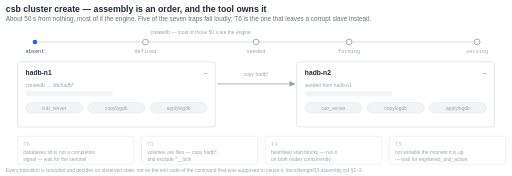
t = 0.00 s
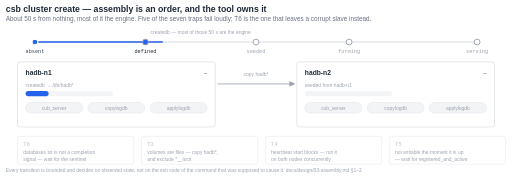
t = 1.67 s
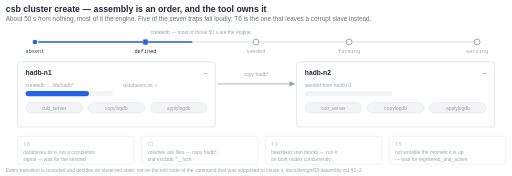
t = 3.33 s
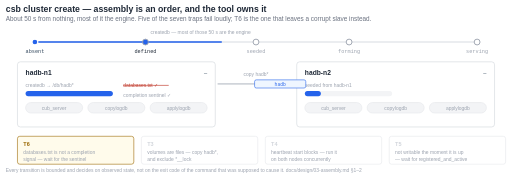
t = 5.00 s
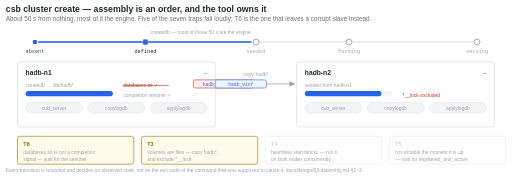
t = 6.67 s
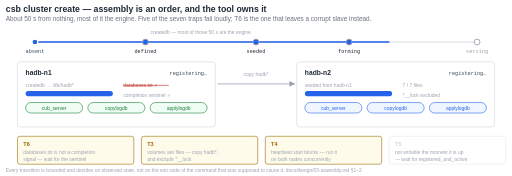
t = 8.33 s

The animated SVG that drew these frames (rendered in a browser with its animation timeline set to each time). Animation: 69 SMIL elements (animate=64,animateTransform=5); frames cover the first 8.33 s, repeats indefinitely.

<svg xmlns="http://www.w3.org/2000/svg" viewBox="0 0 880 302" width="880" height="302" font-family="Helvetica, Arial, sans-serif" role="img" aria-label="Animated: csb cluster create walks absent, defined, seeded, forming, serving. It waits for an explicit completion sentinel rather than the databases.txt entry, copies hadb* while excluding the lock file, starts the heartbeat on both nodes concurrently, and waits for registered_and_active before reporting serving.">
<style>
  .ttl{font-size:15px;font-weight:700;fill:#1f2937}
  .sub{font-size:11px;fill:#6b7280}
  .h{font-size:11.5px;font-weight:700;fill:#1f2937}
  .d{font-size:9.5px;fill:#6b7280}
  .dd{font-size:8.5px;fill:#9ca3af}
  .m{font-size:9px;fill:#34495e;font-family:ui-monospace,SFMono-Regular,Menlo,Consolas,monospace}
  .pk{font-size:8px;fill:#2563eb;font-family:ui-monospace,SFMono-Regular,Menlo,Consolas,monospace}
  .box{fill:#ffffff;stroke:#d1d5db;stroke-width:1}
  .arw{stroke:#9ca3af;stroke-width:1.4;fill:none;marker-end:url(#a)}
  .track{stroke:#e5e7eb;stroke-width:2.5;fill:none}
  .prog{stroke:#2563eb;stroke-width:2.5;fill:none;stroke-linecap:round}
  .p{font-size:8.5px}
</style>
<defs>
  <marker id="a" viewBox="0 0 8 8" refX="7" refY="4" markerWidth="7" markerHeight="7" orient="auto"><path d="M0,0 L8,4 L0,8 z" fill="#9ca3af"/></marker>
</defs>
<rect x="0" y="0" width="880" height="302" fill="#ffffff"/>

<text class="ttl" x="10" y="20">csb cluster create — assembly is an order, and the tool owns it</text>
<text class="sub" x="10" y="36">About 50 s from nothing, most of it the engine. Five of the seven traps fail loudly; T6 is the one that leaves a corrupt slave instead.</text>
<text class="dd" x="345" y="58" text-anchor="middle">createdb — most of those 50 s are the engine</text>

<line class="track" x1="60" y1="72" x2="820" y2="72"/>
<line class="prog" x1="60" y1="72" x2="60" y2="72">
  <animate attributeName="x2" values="60;250;250;440;600;820;820" keyTimes="0;0.03;0.06;0.58;0.62;0.86;1" dur="12s" repeatCount="indefinite"/>
</line>
<circle cx="60"  cy="72" r="5" fill="#2563eb" stroke="#ffffff" stroke-width="2"/>
<circle cx="250" cy="72" r="5" fill="#ffffff" stroke="#9ca3af" stroke-width="1.6"><animate attributeName="fill" values="#ffffff;#2563eb" keyTimes="0;0.03" dur="12s" calcMode="discrete" repeatCount="indefinite"/></circle>
<circle cx="440" cy="72" r="5" fill="#ffffff" stroke="#9ca3af" stroke-width="1.6"><animate attributeName="fill" values="#ffffff;#2563eb" keyTimes="0;0.58" dur="12s" calcMode="discrete" repeatCount="indefinite"/></circle>
<circle cx="600" cy="72" r="5" fill="#ffffff" stroke="#9ca3af" stroke-width="1.6"><animate attributeName="fill" values="#ffffff;#2563eb" keyTimes="0;0.62" dur="12s" calcMode="discrete" repeatCount="indefinite"/></circle>
<circle cx="820" cy="72" r="5" fill="#ffffff" stroke="#9ca3af" stroke-width="1.6"><animate attributeName="fill" values="#ffffff;#1a7f37" keyTimes="0;0.86" dur="12s" calcMode="discrete" repeatCount="indefinite"/></circle>
<text class="m" x="60"  y="90" text-anchor="middle" fill="#1f2937">absent</text>
<text class="m" x="250" y="90" text-anchor="middle" fill="#9ca3af">defined<animate attributeName="fill" values="#9ca3af;#1f2937" keyTimes="0;0.03" dur="12s" calcMode="discrete" repeatCount="indefinite"/></text>
<text class="m" x="440" y="90" text-anchor="middle" fill="#9ca3af">seeded<animate attributeName="fill" values="#9ca3af;#1f2937" keyTimes="0;0.58" dur="12s" calcMode="discrete" repeatCount="indefinite"/></text>
<text class="m" x="600" y="90" text-anchor="middle" fill="#9ca3af">forming<animate attributeName="fill" values="#9ca3af;#1f2937" keyTimes="0;0.62" dur="12s" calcMode="discrete" repeatCount="indefinite"/></text>
<text class="m" x="820" y="90" text-anchor="middle" fill="#9ca3af">serving<animate attributeName="fill" values="#9ca3af;#1a7f37" keyTimes="0;0.86" dur="12s" calcMode="discrete" repeatCount="indefinite"/></text>

<!-- node 1 -->
<rect class="box" x="30" y="106" width="340" height="112" rx="5"/>
<text class="h" x="44" y="128">hadb-n1</text>
<text class="m" x="356" y="128" text-anchor="end" fill="#9ca3af">—<animate attributeName="opacity" values="1;0;0" keyTimes="0;0.62;1" dur="12s" calcMode="discrete" repeatCount="indefinite"/></text>
<text class="m" x="356" y="128" text-anchor="end" opacity="0">registering…<animate attributeName="opacity" values="0;1;0;0" keyTimes="0;0.62;0.72;1" dur="12s" calcMode="discrete" repeatCount="indefinite"/></text>
<text class="m" x="356" y="128" text-anchor="end" fill="#9a6700" opacity="0">registered_and_to_be_active<animate attributeName="opacity" values="0;1;0;0" keyTimes="0;0.72;0.86;1" dur="12s" calcMode="discrete" repeatCount="indefinite"/></text>
<text class="m" x="356" y="128" text-anchor="end" fill="#1a7f37" opacity="0">registered_and_active<animate attributeName="opacity" values="0;1;1" keyTimes="0;0.86;1" dur="12s" calcMode="discrete" repeatCount="indefinite"/></text>
<text class="dd" x="44" y="150">createdb → /db/hadb*</text>
<rect x="44" y="156" width="150" height="9" rx="4.5" fill="#f3f4f6"/>
<rect x="44" y="156" width="0" height="9" rx="4.5" fill="#2563eb">
  <animate attributeName="width" values="0;0;150;150" keyTimes="0;0.06;0.36;1" dur="12s" repeatCount="indefinite"/>
</rect>
<g opacity="0"><animate attributeName="opacity" values="0;1;1" keyTimes="0;0.20;1" dur="12s" calcMode="discrete" repeatCount="indefinite"/>
  <text class="dd" x="212" y="150">databases.txt ✓<animate attributeName="fill" values="#9ca3af;#c0392b" keyTimes="0;0.36" dur="12s" calcMode="discrete" repeatCount="indefinite"/></text>
  <line x1="212" y1="146.5" x2="290" y2="146.5" stroke="#c0392b" stroke-width="1.1" opacity="0"><animate attributeName="opacity" values="0;1;1" keyTimes="0;0.36;1" dur="12s" calcMode="discrete" repeatCount="indefinite"/></line>
</g>
<text class="dd" x="212" y="166" fill="#1a7f37" opacity="0">completion sentinel ✓<animate attributeName="opacity" values="0;1;1" keyTimes="0;0.36;1" dur="12s" calcMode="discrete" repeatCount="indefinite"/></text>
<g>
  <rect x="44"  y="176" width="98" height="18" rx="9" fill="#f3f4f6" stroke="#e5e7eb"><animate attributeName="fill" values="#f3f4f6;#f0fdf4" keyTimes="0;0.62" dur="12s" calcMode="discrete" repeatCount="indefinite"/><animate attributeName="stroke" values="#e5e7eb;#1a7f37" keyTimes="0;0.62" dur="12s" calcMode="discrete" repeatCount="indefinite"/></rect>
  <text class="p" x="93" y="188.5" text-anchor="middle" fill="#9ca3af">cub_server<animate attributeName="fill" values="#9ca3af;#1a7f37" keyTimes="0;0.62" dur="12s" calcMode="discrete" repeatCount="indefinite"/></text>
  <rect x="151" y="176" width="98" height="18" rx="9" fill="#f3f4f6" stroke="#e5e7eb"><animate attributeName="fill" values="#f3f4f6;#f0fdf4" keyTimes="0;0.64" dur="12s" calcMode="discrete" repeatCount="indefinite"/><animate attributeName="stroke" values="#e5e7eb;#1a7f37" keyTimes="0;0.64" dur="12s" calcMode="discrete" repeatCount="indefinite"/></rect>
  <text class="p" x="200" y="188.5" text-anchor="middle" fill="#9ca3af">copylogdb<animate attributeName="fill" values="#9ca3af;#1a7f37" keyTimes="0;0.64" dur="12s" calcMode="discrete" repeatCount="indefinite"/></text>
  <rect x="258" y="176" width="98" height="18" rx="9" fill="#f3f4f6" stroke="#e5e7eb"><animate attributeName="fill" values="#f3f4f6;#f0fdf4" keyTimes="0;0.66" dur="12s" calcMode="discrete" repeatCount="indefinite"/><animate attributeName="stroke" values="#e5e7eb;#1a7f37" keyTimes="0;0.66" dur="12s" calcMode="discrete" repeatCount="indefinite"/></rect>
  <text class="p" x="307" y="188.5" text-anchor="middle" fill="#9ca3af">applylogdb<animate attributeName="fill" values="#9ca3af;#1a7f37" keyTimes="0;0.66" dur="12s" calcMode="discrete" repeatCount="indefinite"/></text>
</g>
<text x="44" y="209" font-size="8" fill="#c0392b" font-family="ui-monospace,SFMono-Regular,Menlo,Consolas,monospace" opacity="0">Attempted to update the database when updates are disabled<animate attributeName="opacity" values="0;1;0;0" keyTimes="0;0.73;0.80;1" dur="12s" calcMode="discrete" repeatCount="indefinite"/></text>

<!-- node 2 -->
<rect class="box" x="510" y="106" width="340" height="112" rx="5"/>
<text class="h" x="524" y="128">hadb-n2</text>
<text class="m" x="836" y="128" text-anchor="end" fill="#9ca3af">—<animate attributeName="opacity" values="1;0;0" keyTimes="0;0.64;1" dur="12s" calcMode="discrete" repeatCount="indefinite"/></text>
<text class="m" x="836" y="128" text-anchor="end" opacity="0">registering…<animate attributeName="opacity" values="0;1;0;0" keyTimes="0;0.64;0.80;1" dur="12s" calcMode="discrete" repeatCount="indefinite"/></text>
<text class="m" x="836" y="128" text-anchor="end" fill="#2563eb" opacity="0">registered_and_standby<animate attributeName="opacity" values="0;1;1" keyTimes="0;0.80;1" dur="12s" calcMode="discrete" repeatCount="indefinite"/></text>
<text class="dd" x="524" y="150">seeded from hadb-n1</text>
<rect x="524" y="156" width="150" height="9" rx="4.5" fill="#f3f4f6"/>
<rect x="524" y="156" width="0" height="9" rx="4.5" fill="#2563eb">
  <animate attributeName="width" values="0;0;150;150" keyTimes="0;0.38;0.58;1" dur="12s" repeatCount="indefinite"/>
</rect>
<text class="dd" x="692" y="150" opacity="0">7 / 7 files<animate attributeName="opacity" values="0;1;1" keyTimes="0;0.58;1" dur="12s" calcMode="discrete" repeatCount="indefinite"/></text>
<text class="dd" x="692" y="166" opacity="0">*__lock excluded<animate attributeName="opacity" values="0;1;1" keyTimes="0;0.515;1" dur="12s" calcMode="discrete" repeatCount="indefinite"/><animate attributeName="fill" values="#c0392b;#9ca3af" keyTimes="0;0.60" dur="12s" calcMode="discrete" repeatCount="indefinite"/></text>
<g>
  <rect x="524" y="176" width="98" height="18" rx="9" fill="#f3f4f6" stroke="#e5e7eb"><animate attributeName="fill" values="#f3f4f6;#eff6ff" keyTimes="0;0.62" dur="12s" calcMode="discrete" repeatCount="indefinite"/><animate attributeName="stroke" values="#e5e7eb;#2563eb" keyTimes="0;0.62" dur="12s" calcMode="discrete" repeatCount="indefinite"/></rect>
  <text class="p" x="573" y="188.5" text-anchor="middle" fill="#9ca3af">cub_server<animate attributeName="fill" values="#9ca3af;#2563eb" keyTimes="0;0.62" dur="12s" calcMode="discrete" repeatCount="indefinite"/></text>
  <rect x="631" y="176" width="98" height="18" rx="9" fill="#f3f4f6" stroke="#e5e7eb"><animate attributeName="fill" values="#f3f4f6;#eff6ff" keyTimes="0;0.64" dur="12s" calcMode="discrete" repeatCount="indefinite"/><animate attributeName="stroke" values="#e5e7eb;#2563eb" keyTimes="0;0.64" dur="12s" calcMode="discrete" repeatCount="indefinite"/></rect>
  <text class="p" x="680" y="188.5" text-anchor="middle" fill="#9ca3af">copylogdb<animate attributeName="fill" values="#9ca3af;#2563eb" keyTimes="0;0.64" dur="12s" calcMode="discrete" repeatCount="indefinite"/></text>
  <rect x="738" y="176" width="98" height="18" rx="9" fill="#f3f4f6" stroke="#e5e7eb"><animate attributeName="fill" values="#f3f4f6;#eff6ff" keyTimes="0;0.66" dur="12s" calcMode="discrete" repeatCount="indefinite"/><animate attributeName="stroke" values="#e5e7eb;#2563eb" keyTimes="0;0.66" dur="12s" calcMode="discrete" repeatCount="indefinite"/></rect>
  <text class="p" x="787" y="188.5" text-anchor="middle" fill="#9ca3af">applylogdb<animate attributeName="fill" values="#9ca3af;#2563eb" keyTimes="0;0.66" dur="12s" calcMode="discrete" repeatCount="indefinite"/></text>
</g>

<!-- seed lane -->
<text class="dd" x="440" y="130" text-anchor="middle">copy hadb*</text>
<line class="arw" x1="374" y1="144" x2="506" y2="144"/>
<g opacity="0" transform="translate(374,144)">
  <animate attributeName="opacity" values="0;1;0;0" keyTimes="0;0.38;0.425;1" dur="12s" calcMode="discrete" repeatCount="indefinite"/>
  <animateTransform attributeName="transform" type="translate" values="374 144;374 144;506 144;506 144" keyTimes="0;0.38;0.425;1" dur="12s" repeatCount="indefinite"/>
  <rect x="-44" y="-7" width="88" height="14" rx="3" fill="#eff6ff" stroke="#2563eb"/><text class="pk" x="0" y="3.5" text-anchor="middle">hadb</text>
</g>
<g opacity="0" transform="translate(374,144)">
  <animate attributeName="opacity" values="0;1;0;0" keyTimes="0;0.425;0.47;1" dur="12s" calcMode="discrete" repeatCount="indefinite"/>
  <animateTransform attributeName="transform" type="translate" values="374 144;374 144;506 144;506 144" keyTimes="0;0.425;0.47;1" dur="12s" repeatCount="indefinite"/>
  <rect x="-44" y="-7" width="88" height="14" rx="3" fill="#eff6ff" stroke="#2563eb"/><text class="pk" x="0" y="3.5" text-anchor="middle">hadb_lgat</text>
</g>
<g opacity="0" transform="translate(374,144)">
  <animate attributeName="opacity" values="0;1;0;0" keyTimes="0;0.47;0.515;1" dur="12s" calcMode="discrete" repeatCount="indefinite"/>
  <animateTransform attributeName="transform" type="translate" values="374 144;374 144;506 144;506 144" keyTimes="0;0.47;0.515;1" dur="12s" repeatCount="indefinite"/>
  <rect x="-44" y="-7" width="88" height="14" rx="3" fill="#eff6ff" stroke="#2563eb"/><text class="pk" x="0" y="3.5" text-anchor="middle">hadb_lginf</text>
</g>
<g opacity="0" transform="translate(374,144)">
  <animate attributeName="opacity" values="0;1;0;0" keyTimes="0;0.515;0.56;1" dur="12s" calcMode="discrete" repeatCount="indefinite"/>
  <animateTransform attributeName="transform" type="translate" values="374 144;374 144;432 144;374 144;374 144" keyTimes="0;0.515;0.535;0.56;1" dur="12s" repeatCount="indefinite"/>
  <rect x="-52" y="-7" width="104" height="14" rx="3" fill="#fdecea" stroke="#c0392b"/><text class="pk" x="0" y="3.5" text-anchor="middle" fill="#c0392b">hadb_lgat__lock</text>
</g>
<g opacity="0" transform="translate(374,144)">
  <animate attributeName="opacity" values="0;1;0;0" keyTimes="0;0.545;0.58;1" dur="12s" calcMode="discrete" repeatCount="indefinite"/>
  <animateTransform attributeName="transform" type="translate" values="374 144;374 144;506 144;506 144" keyTimes="0;0.545;0.58;1" dur="12s" repeatCount="indefinite"/>
  <rect x="-44" y="-7" width="88" height="14" rx="3" fill="#eff6ff" stroke="#2563eb"/><text class="pk" x="0" y="3.5" text-anchor="middle">hadb_vinf</text>
</g>

<!-- replication lane -->
<g opacity="0">
  <animate attributeName="opacity" values="0;1;1" keyTimes="0;0.86;1" dur="12s" calcMode="discrete" repeatCount="indefinite"/>
  <text class="dd" x="440" y="186" text-anchor="middle">replication — copy → apply</text>
  <line class="arw" x1="374" y1="200" x2="506" y2="200"/>
  <circle cy="200" r="3.5" fill="#1a7f37"><animate attributeName="cx" values="378;502" dur="1.6s" repeatCount="indefinite"/></circle>
  <circle cy="200" r="3.5" fill="#1a7f37"><animate attributeName="cx" values="378;502" dur="1.6s" begin="0.8s" repeatCount="indefinite"/></circle>
</g>

<!-- traps -->
<g>
  <rect x="30" y="234" width="200" height="48" rx="4" fill="#ffffff" stroke="#e5e7eb"><animate attributeName="fill" values="#ffffff;#fffbeb" keyTimes="0;0.36" dur="12s" calcMode="discrete" repeatCount="indefinite"/><animate attributeName="stroke" values="#e5e7eb;#9a6700" keyTimes="0;0.36" dur="12s" calcMode="discrete" repeatCount="indefinite"/></rect>
  <text x="40" y="250" font-size="9.5" font-weight="700" fill="#d1d5db">T6<animate attributeName="fill" values="#d1d5db;#9a6700" keyTimes="0;0.36" dur="12s" calcMode="discrete" repeatCount="indefinite"/></text>
  <text class="dd" x="40" y="264">databases.txt is not a completion</text>
  <text class="dd" x="40" y="276">signal — wait for the sentinel</text>
</g>
<g>
  <rect x="243" y="234" width="200" height="48" rx="4" fill="#ffffff" stroke="#e5e7eb"><animate attributeName="fill" values="#ffffff;#fffbeb" keyTimes="0;0.515" dur="12s" calcMode="discrete" repeatCount="indefinite"/><animate attributeName="stroke" values="#e5e7eb;#9a6700" keyTimes="0;0.515" dur="12s" calcMode="discrete" repeatCount="indefinite"/></rect>
  <text x="253" y="250" font-size="9.5" font-weight="700" fill="#d1d5db">T3<animate attributeName="fill" values="#d1d5db;#9a6700" keyTimes="0;0.515" dur="12s" calcMode="discrete" repeatCount="indefinite"/></text>
  <text class="dd" x="253" y="264">volumes are files — copy hadb*,</text>
  <text class="dd" x="253" y="276">and exclude *__lock</text>
</g>
<g>
  <rect x="456" y="234" width="200" height="48" rx="4" fill="#ffffff" stroke="#e5e7eb"><animate attributeName="fill" values="#ffffff;#fffbeb" keyTimes="0;0.62" dur="12s" calcMode="discrete" repeatCount="indefinite"/><animate attributeName="stroke" values="#e5e7eb;#9a6700" keyTimes="0;0.62" dur="12s" calcMode="discrete" repeatCount="indefinite"/></rect>
  <text x="466" y="250" font-size="9.5" font-weight="700" fill="#d1d5db">T4<animate attributeName="fill" values="#d1d5db;#9a6700" keyTimes="0;0.62" dur="12s" calcMode="discrete" repeatCount="indefinite"/></text>
  <text class="dd" x="466" y="264">heartbeat start blocks — run it</text>
  <text class="dd" x="466" y="276">on both nodes concurrently</text>
</g>
<g>
  <rect x="669" y="234" width="200" height="48" rx="4" fill="#ffffff" stroke="#e5e7eb"><animate attributeName="fill" values="#ffffff;#fffbeb" keyTimes="0;0.73" dur="12s" calcMode="discrete" repeatCount="indefinite"/><animate attributeName="stroke" values="#e5e7eb;#9a6700" keyTimes="0;0.73" dur="12s" calcMode="discrete" repeatCount="indefinite"/></rect>
  <text x="679" y="250" font-size="9.5" font-weight="700" fill="#d1d5db">T5<animate attributeName="fill" values="#d1d5db;#9a6700" keyTimes="0;0.73" dur="12s" calcMode="discrete" repeatCount="indefinite"/></text>
  <text class="dd" x="679" y="264">not writable the moment it is up</text>
  <text class="dd" x="679" y="276">— wait for registered_and_active</text>
</g>

<text class="dd" x="10" y="296">Every transition is bounded and decides on observed state, not on the exit code of the command that was supposed to cause it.  docs/design/03-assembly.md §1–2</text>
</svg>
